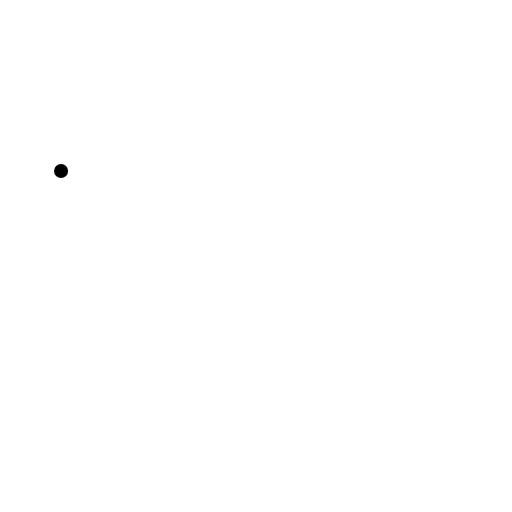
t = 0.00 s
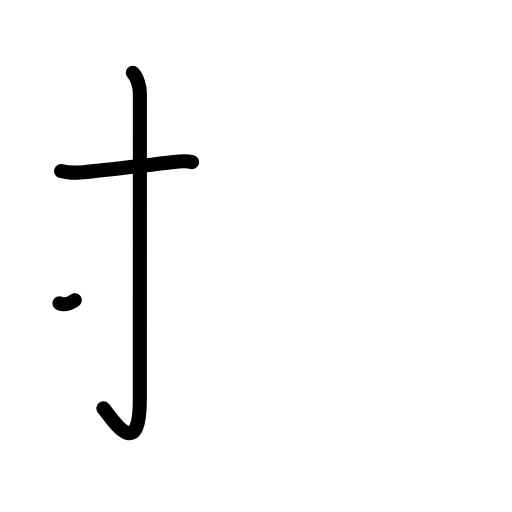
t = 2.40 s
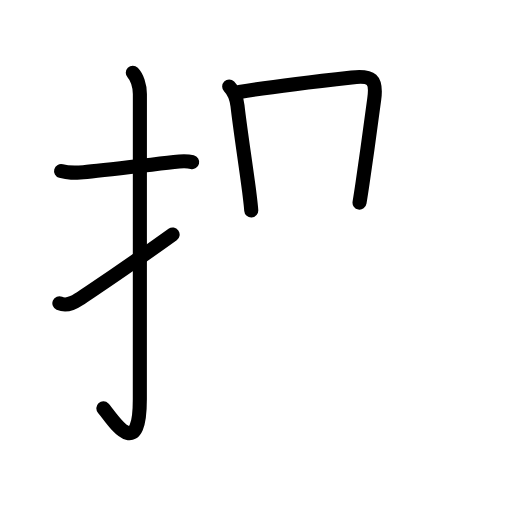
t = 4.80 s
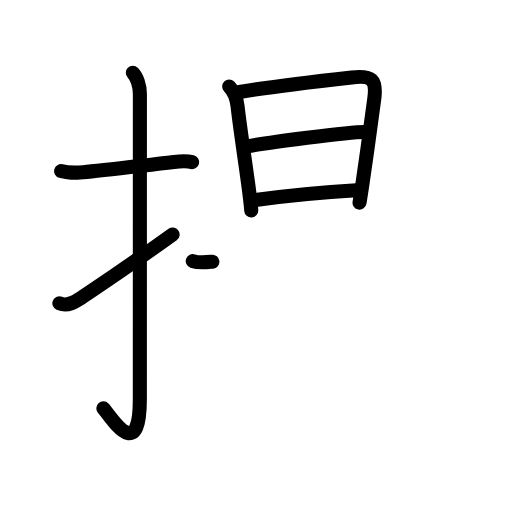
t = 7.20 s
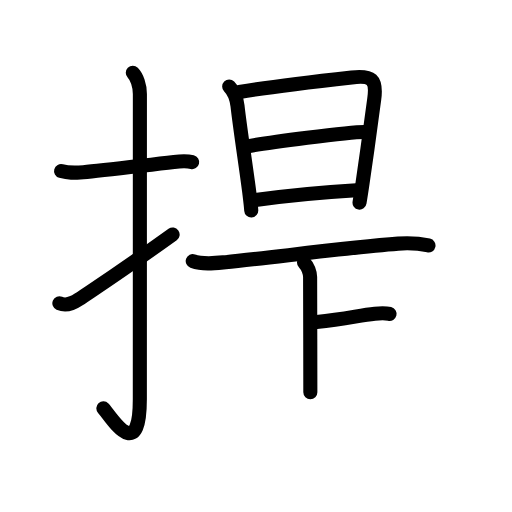
t = 9.60 s
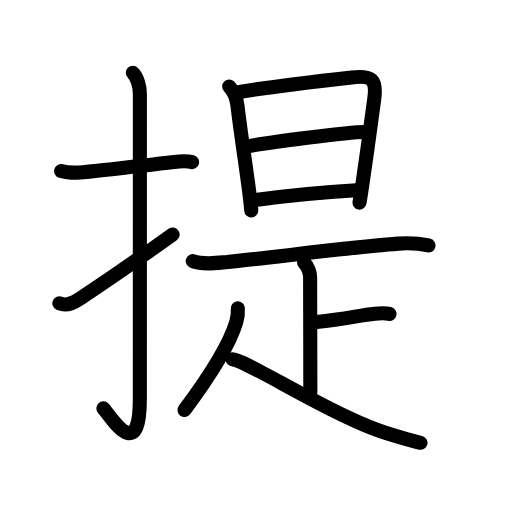
t = 12.00 s

The animated SVG that drew these frames (rendered in a browser with its animation timeline set to each time). Animation: 39 SMIL elements (animate=39); one cycle of 12.00 s.

<?xml version="1.0" encoding="UTF-8"?>
<!--
AniKanjiVG is licensed by CC-BY-SA Paul C. Sommerhoff (https://bitbucket.org/sommerhoff/anikanjivg).
AniKanjiVG uses KanjiVG which is licensed by CC-BY-SA Ulrich Apel (http://kanjivg.tagaini.net).
See also http://creativecommons.org/licenses/by-sa/3.0/
-->
<svg xmlns:kvg='http://kanjivg.tagaini.net' xmlns='http://www.w3.org/2000/svg' width='109' height='109' viewBox='0 0 109 109' style='fill:none;stroke:#000000;stroke-width:3;stroke-linecap:round;stroke-linejoin:round;' id="kvg:kanji_063d0"><g id="kvg:063d0" kvg:element="提"><g id="kvg:063d0-g1" kvg:element="扌" kvg:variant="true" kvg:original="手" kvg:position="left" kvg:radical="general"><path id="kvg:063d0-s1" kvg:type="㇐" d="M13,36.42c1.62,0.46,2.51,0.42,4.75,0.25c3.75-0.29,11.52-1.29,19.29-2.19c1.28-0.15,2.83-0.22,3.87,0.03"><animate attributeName="d" begin="0.0s" dur="0.3333333333333333s" from="M13,36.42C13,36.42,13,36.42,13,36.42" to="M13,36.42c1.62,0.46,2.51,0.42,4.75,0.25" />
<animate attributeName="d" begin="0.3333333333333333s" dur="0.3333333333333333s" from="M13,36.42c1.62,0.46,2.51,0.42,4.75,0.25c0,0,0,0,0,0,0" to="M13,36.42c1.62,0.46,2.51,0.42,4.75,0.25c3.75-0.29,11.52-1.29,19.29-2.19" />
<animate attributeName="d" begin="0.6666666666666666s" dur="0.3333333333333333s" from="M13,36.42c1.62,0.46,2.51,0.42,4.75,0.25c3.75-0.29,11.52-1.29,19.29-2.19c0,0,0,0,0,0,0" to="M13,36.42c1.62,0.46,2.51,0.42,4.75,0.25c3.75-0.29,11.52-1.29,19.29-2.19c1.28-0.15,2.83-0.22,3.87,0.03" />
</path>
<path id="kvg:063d0-s2" kvg:type="㇚" d="M28.27,15.5c0.87,0.87,1.51,2.75,1.51,4.52c0,15.23-0.01,53.46-0.01,64.9c0,14.25-6.32,3.53-7.77,2"><animate attributeName="d" begin="1.0s" dur="0.3333333333333333s" from="M28.27,15.5C28.27,15.5,28.27,15.5,28.27,15.5" to="M28.27,15.5c0.87,0.87,1.51,2.75,1.51,4.52" />
<animate attributeName="d" begin="1.3333333333333333s" dur="0.3333333333333333s" from="M28.27,15.5c0.87,0.87,1.51,2.75,1.51,4.52c0,0,0,0,0,0,0" to="M28.27,15.5c0.87,0.87,1.51,2.75,1.51,4.52c0,15.23-0.01,53.46-0.01,64.9" />
<animate attributeName="d" begin="1.6666666666666665s" dur="0.3333333333333333s" from="M28.27,15.5c0.87,0.87,1.51,2.75,1.51,4.52c0,15.23-0.01,53.46-0.01,64.9c0,0,0,0,0,0,0" to="M28.27,15.5c0.87,0.87,1.51,2.75,1.51,4.52c0,15.23-0.01,53.46-0.01,64.9c0,14.25-6.32,3.53-7.77,2" />
<animate attributeName="d" begin="0s" dur="1.0s" from="M-100,-100" to="M-100,-100" />
</path>
<path id="kvg:063d0-s3" kvg:type="㇀" d="M12.64,64.57c0.98,0.43,2.33,0.38,4.11-0.82c5-3.36,8.75-5.75,20-13.83"><animate attributeName="d" begin="2.0s" dur="0.5s" from="M12.64,64.57C12.64,64.57,12.64,64.57,12.64,64.57" to="M12.64,64.57c0.98,0.43,2.33,0.38,4.11-0.82" />
<animate attributeName="d" begin="2.5s" dur="0.5s" from="M12.64,64.57c0.98,0.43,2.33,0.38,4.11-0.82c0,0,0,0,0,0,0" to="M12.64,64.57c0.98,0.43,2.33,0.38,4.11-0.82c5-3.36,8.75-5.75,20-13.83" />
<animate attributeName="d" begin="0s" dur="2.0s" from="M-100,-100" to="M-100,-100" />
</path>
</g>
<g id="kvg:063d0-g2" kvg:element="是" kvg:position="right" kvg:phon="是"><g id="kvg:063d0-g3" kvg:element="日" kvg:position="top"><path id="kvg:063d0-s4" kvg:type="㇑" d="M48.79,18.4c0.84,0.84,1.58,2.48,1.77,4.11c0.58,5.18,1.94,13.8,2.57,18.92c0.18,1.47,0.31,2.65,0.36,3.37"><animate attributeName="d" begin="3.0s" dur="0.3333333333333333s" from="M48.79,18.4C48.79,18.4,48.79,18.4,48.79,18.4" to="M48.79,18.4c0.84,0.84,1.58,2.48,1.77,4.11" />
<animate attributeName="d" begin="3.3333333333333335s" dur="0.3333333333333333s" from="M48.79,18.4c0.84,0.84,1.58,2.48,1.77,4.11c0,0,0,0,0,0,0" to="M48.79,18.4c0.84,0.84,1.58,2.48,1.77,4.11c0.58,5.18,1.94,13.8,2.57,18.92" />
<animate attributeName="d" begin="3.6666666666666665s" dur="0.3333333333333333s" from="M48.79,18.4c0.84,0.84,1.58,2.48,1.77,4.11c0.58,5.18,1.94,13.8,2.57,18.92c0,0,0,0,0,0,0" to="M48.79,18.4c0.84,0.84,1.58,2.48,1.77,4.11c0.58,5.18,1.94,13.8,2.57,18.92c0.18,1.47,0.31,2.65,0.36,3.37" />
<animate attributeName="d" begin="0s" dur="3.0s" from="M-100,-100" to="M-100,-100" />
</path>
<path id="kvg:063d0-s5" kvg:type="㇕a" d="M50.97,19.59c5.14-0.89,18.23-2.48,23.9-3.11c4.26-0.47,5.39,0.31,4.8,4.63c-0.57,4.21-1.63,12.11-2.46,17.71c-0.25,1.71-0.48,3.2-0.67,4.31"><animate attributeName="d" begin="4.0s" dur="0.25s" from="M50.97,19.59C50.97,19.59,50.97,19.59,50.97,19.59" to="M50.97,19.59c5.14-0.89,18.23-2.48,23.9-3.11" />
<animate attributeName="d" begin="4.25s" dur="0.25s" from="M50.97,19.59c5.14-0.89,18.23-2.48,23.9-3.11c0,0,0,0,0,0,0" to="M50.97,19.59c5.14-0.89,18.23-2.48,23.9-3.11c4.26-0.47,5.39,0.31,4.8,4.63" />
<animate attributeName="d" begin="4.5s" dur="0.25s" from="M50.97,19.59c5.14-0.89,18.23-2.48,23.9-3.11c4.26-0.47,5.39,0.31,4.8,4.63c0,0,0,0,0,0,0" to="M50.97,19.59c5.14-0.89,18.23-2.48,23.9-3.11c4.26-0.47,5.39,0.31,4.8,4.63c-0.57,4.21-1.63,12.11-2.46,17.71" />
<animate attributeName="d" begin="4.75s" dur="0.25s" from="M50.97,19.59c5.14-0.89,18.23-2.48,23.9-3.11c4.26-0.47,5.39,0.31,4.8,4.63c-0.57,4.21-1.63,12.11-2.46,17.71c0,0,0,0,0,0,0" to="M50.97,19.59c5.14-0.89,18.23-2.48,23.9-3.11c4.26-0.47,5.39,0.31,4.8,4.63c-0.57,4.21-1.63,12.11-2.46,17.71c-0.25,1.71-0.48,3.2-0.67,4.31" />
<animate attributeName="d" begin="0s" dur="4.0s" from="M-100,-100" to="M-100,-100" />
</path>
<path id="kvg:063d0-s6" kvg:type="㇐a" d="M52.58,31.18c4.17-0.8,21.64-3.08,25.01-3.08"><animate attributeName="d" begin="5.0s" dur="1.0s" from="M52.58,31.18C52.58,31.18,52.58,31.18,52.58,31.18" to="M52.58,31.18c4.17-0.8,21.64-3.08,25.01-3.08" />
<animate attributeName="d" begin="0s" dur="5.0s" from="M-100,-100" to="M-100,-100" />
</path>
<path id="kvg:063d0-s7" kvg:type="㇐a" d="M54.38,42.56c6.87-0.93,13.96-1.63,21.5-2.07"><animate attributeName="d" begin="6.0s" dur="1.0s" from="M54.38,42.56C54.38,42.56,54.38,42.56,54.38,42.56" to="M54.38,42.56c6.87-0.93,13.96-1.63,21.5-2.07" />
<animate attributeName="d" begin="0s" dur="6.0s" from="M-100,-100" to="M-100,-100" />
</path>
</g>
<g id="kvg:063d0-g4" kvg:element="疋" kvg:variant="true" kvg:position="bottom"><path id="kvg:063d0-s8" kvg:type="㇐" d="M41.03,55.58c2.19,0.78,4.72,0.45,6.98,0.23c8.7-0.83,26.17-3.14,36.75-3.94c2.16-0.16,4.33-0.07,6.46,0.39"><animate attributeName="d" begin="7.0s" dur="0.3333333333333333s" from="M41.03,55.58C41.03,55.58,41.03,55.58,41.03,55.58" to="M41.03,55.58c2.19,0.78,4.72,0.45,6.98,0.23" />
<animate attributeName="d" begin="7.333333333333333s" dur="0.3333333333333333s" from="M41.03,55.58c2.19,0.78,4.72,0.45,6.98,0.23c0,0,0,0,0,0,0" to="M41.03,55.58c2.19,0.78,4.72,0.45,6.98,0.23c8.7-0.83,26.17-3.14,36.75-3.94" />
<animate attributeName="d" begin="7.666666666666667s" dur="0.3333333333333333s" from="M41.03,55.58c2.19,0.78,4.72,0.45,6.98,0.23c8.7-0.83,26.17-3.14,36.75-3.94c0,0,0,0,0,0,0" to="M41.03,55.58c2.19,0.78,4.72,0.45,6.98,0.23c8.7-0.83,26.17-3.14,36.75-3.94c2.16-0.16,4.33-0.07,6.46,0.39" />
<animate attributeName="d" begin="0s" dur="7.0s" from="M-100,-100" to="M-100,-100" />
</path>
<g id="kvg:063d0-g5" kvg:element="卜" kvg:original="ト"><path id="kvg:063d0-s9" kvg:type="㇑a" d="M64.72,55.87c0.83,0.83,1.3,2.25,1.3,3.1c0,0.83,0.05,18.78,0.05,24.55"><animate attributeName="d" begin="8.0s" dur="0.5s" from="M64.72,55.87C64.72,55.87,64.72,55.87,64.72,55.87" to="M64.72,55.87c0.83,0.83,1.3,2.25,1.3,3.1" />
<animate attributeName="d" begin="8.5s" dur="0.5s" from="M64.72,55.87c0.83,0.83,1.3,2.25,1.3,3.1c0,0,0,0,0,0,0" to="M64.72,55.87c0.83,0.83,1.3,2.25,1.3,3.1c0,0.83,0.05,18.78,0.05,24.55" />
<animate attributeName="d" begin="0s" dur="8.0s" from="M-100,-100" to="M-100,-100" />
</path>
<path id="kvg:063d0-s10" kvg:type="㇐b" d="M67.41,68.54c6.32-0.62,8.97-1.41,12.39-1.76c1.25-0.12,2.5-0.1,3.13,0.05"><animate attributeName="d" begin="9.0s" dur="0.5s" from="M67.41,68.54C67.41,68.54,67.41,68.54,67.41,68.54" to="M67.41,68.54c6.32-0.62,8.97-1.41,12.39-1.76" />
<animate attributeName="d" begin="9.5s" dur="0.5s" from="M67.41,68.54c6.32-0.62,8.97-1.41,12.39-1.76c0,0,0,0,0,0,0" to="M67.41,68.54c6.32-0.62,8.97-1.41,12.39-1.76c1.25-0.12,2.5-0.1,3.13,0.05" />
<animate attributeName="d" begin="0s" dur="9.0s" from="M-100,-100" to="M-100,-100" />
</path>
</g>
<g id="kvg:063d0-g6" kvg:element="人"><path id="kvg:063d0-s11" kvg:type="㇒" d="M50.63,65.64c0.08,1.02-0.04,1.94-0.33,2.92c-1.25,4.19-5.04,10.71-11.03,18.74"><animate attributeName="d" begin="10.0s" dur="0.5s" from="M50.63,65.64C50.63,65.64,50.63,65.64,50.63,65.64" to="M50.63,65.64c0.08,1.02-0.04,1.94-0.33,2.92" />
<animate attributeName="d" begin="10.5s" dur="0.5s" from="M50.63,65.64c0.08,1.02-0.04,1.94-0.33,2.92c0,0,0,0,0,0,0" to="M50.63,65.64c0.08,1.02-0.04,1.94-0.33,2.92c-1.25,4.19-5.04,10.71-11.03,18.74" />
<animate attributeName="d" begin="0s" dur="10.0s" from="M-100,-100" to="M-100,-100" />
</path>
<path id="kvg:063d0-s12" kvg:type="㇏" d="M49.5,76.5c2.62,0,21.32,12.03,32.36,15.57c2.14,0.68,4.51,1.43,7.66,2.2"><animate attributeName="d" begin="11.0s" dur="0.5s" from="M49.5,76.5C49.5,76.5,49.5,76.5,49.5,76.5" to="M49.5,76.5c2.62,0,21.32,12.03,32.36,15.57" />
<animate attributeName="d" begin="11.5s" dur="0.5s" from="M49.5,76.5c2.62,0,21.32,12.03,32.36,15.57c0,0,0,0,0,0,0" to="M49.5,76.5c2.62,0,21.32,12.03,32.36,15.57c2.14,0.68,4.51,1.43,7.66,2.2" />
<animate attributeName="d" begin="0s" dur="11.0s" from="M-100,-100" to="M-100,-100" />
</path>
</g>
</g>
</g>
</g>
</svg>
